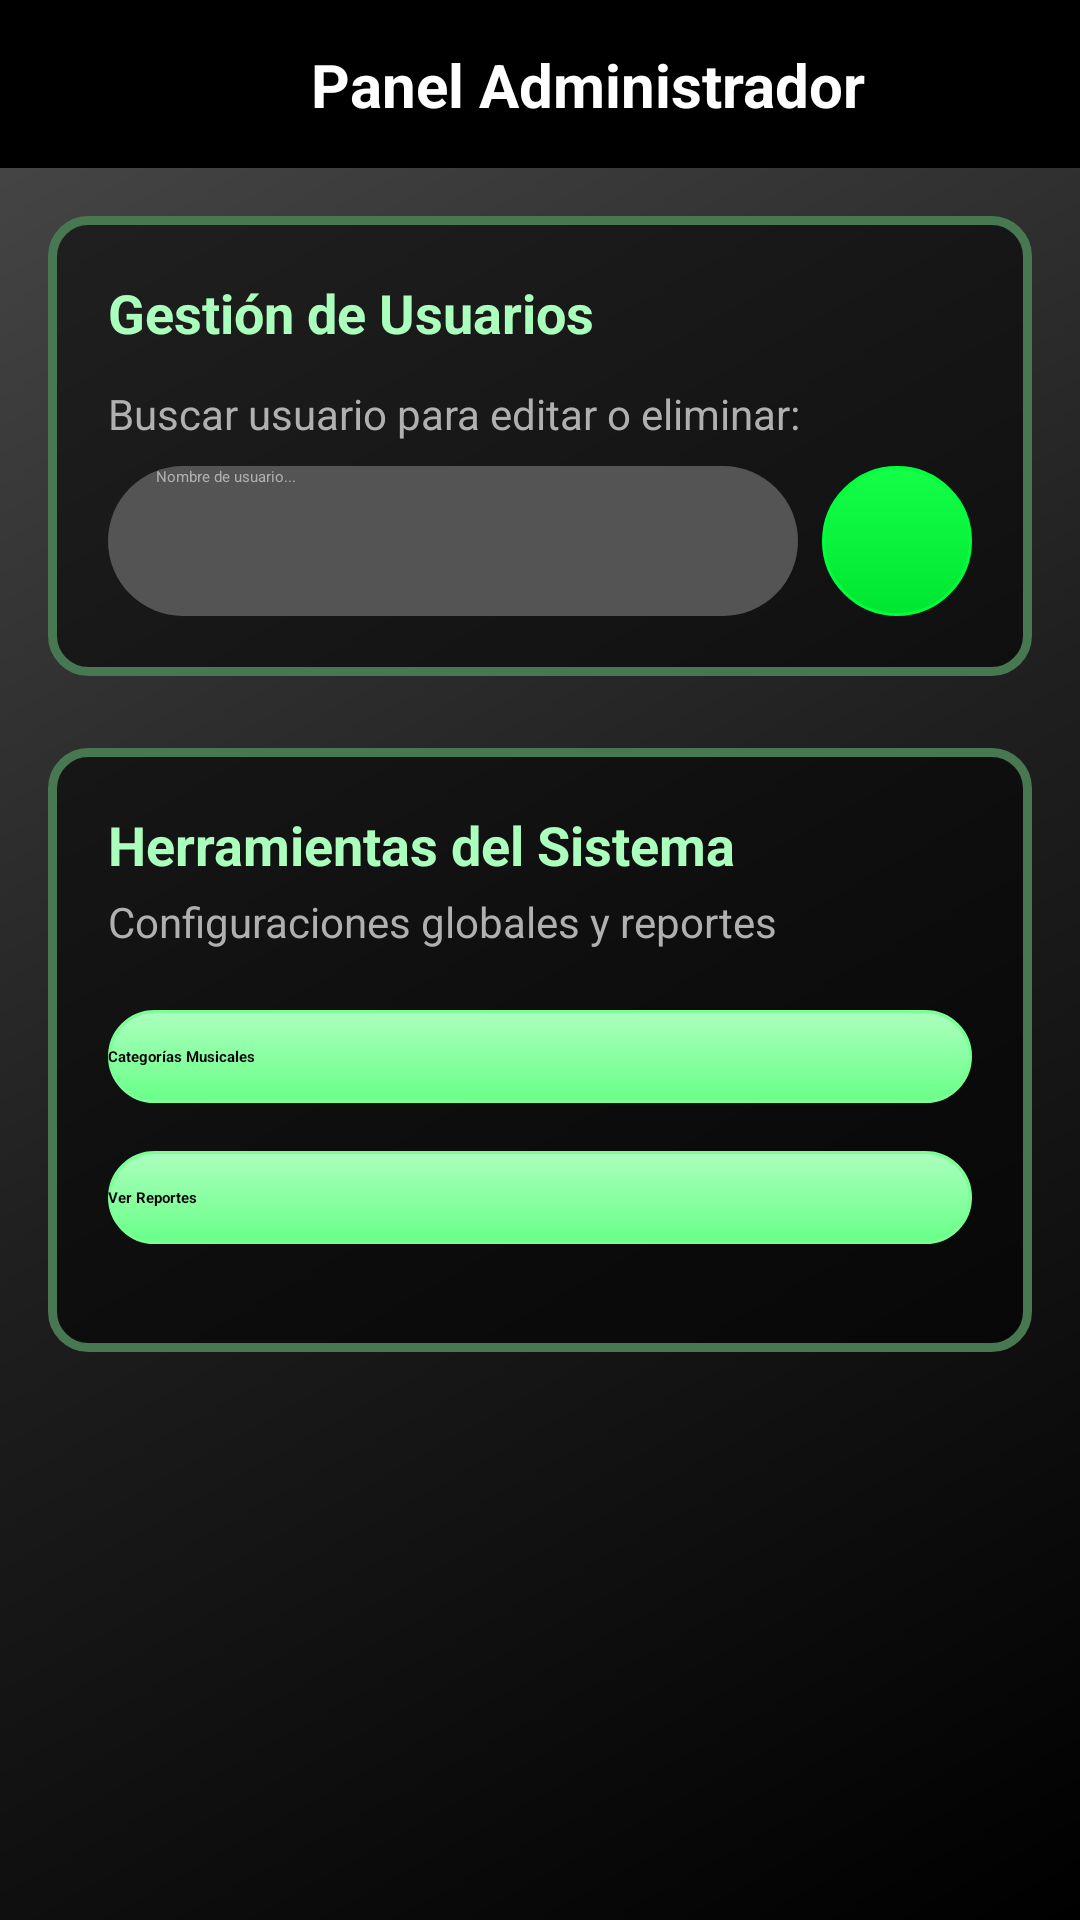

Layout XML and referenced resources for this Android screen:
<!-- AndroidManifest.xml: application theme Theme.MusAPIApp -->
<!-- res/layout/activity_menu_admin.xml -->
<?xml version="1.0" encoding="utf-8"?>
<androidx.constraintlayout.widget.ConstraintLayout 
    xmlns:android="http://schemas.android.com/apk/res/android"
    xmlns:app="http://schemas.android.com/apk/res-auto"
    android:id="@+id/mainMenuAdmin"
    android:layout_width="match_parent"
    android:layout_height="match_parent"
    android:background="@drawable/fondo_gradiente_principal">

    <androidx.constraintlayout.widget.ConstraintLayout
        android:id="@+id/headerBar"
        android:layout_width="match_parent"
        android:layout_height="wrap_content"
        android:background="#000000"
        android:paddingVertical="12dp"
        android:paddingHorizontal="16dp"
        android:elevation="4dp"
        app:layout_constraintTop_toTopOf="parent"
        app:layout_constraintStart_toStartOf="parent"
        app:layout_constraintEnd_toEndOf="parent">

        <ImageButton
            android:id="@+id/btnVolver"
            android:layout_width="32dp"
            android:layout_height="32dp"
            android:background="?attr/selectableItemBackgroundBorderless"
            android:contentDescription="Regresar"
            android:scaleType="fitCenter"
            android:src="@drawable/ic_back_black"
            app:tint="#FFFFFF"
            app:layout_constraintStart_toStartOf="parent"
            app:layout_constraintTop_toTopOf="parent"
            app:layout_constraintBottom_toBottomOf="parent" />

        <TextView
            android:layout_width="wrap_content"
            android:layout_height="wrap_content"
            android:text="Panel Administrador"
            android:textColor="#FFFFFF"
            android:textSize="20sp"
            android:textStyle="bold"
            app:layout_constraintStart_toEndOf="@id/btnVolver"
            app:layout_constraintEnd_toEndOf="parent"
            app:layout_constraintTop_toTopOf="parent"
            app:layout_constraintBottom_toBottomOf="parent" />

    </androidx.constraintlayout.widget.ConstraintLayout>

    <ScrollView
        android:layout_width="match_parent"
        android:layout_height="0dp"
        android:fillViewport="true"
        android:padding="16dp"
        app:layout_constraintTop_toBottomOf="@id/headerBar"
        app:layout_constraintBottom_toBottomOf="parent">

        <LinearLayout
            android:layout_width="match_parent"
            android:layout_height="wrap_content"
            android:orientation="vertical"
            android:gravity="center_horizontal">

            <LinearLayout
                android:layout_width="match_parent"
                android:layout_height="wrap_content"
                android:orientation="vertical"
                android:background="@drawable/fondo_info_album"
                android:padding="20dp"
                android:layout_marginBottom="24dp">

                <TextView
                    android:layout_width="wrap_content"
                    android:layout_height="wrap_content"
                    android:text="Gestión de Usuarios"
                    android:textColor="#ABFFBD"
                    android:textStyle="bold"
                    android:textSize="18sp"
                    android:layout_marginBottom="12dp"/>

                <TextView
                    android:layout_width="match_parent"
                    android:layout_height="wrap_content"
                    android:text="Buscar usuario para editar o eliminar:"
                    android:textColor="#B0B0B0"
                    android:textSize="14sp"
                    android:layout_marginBottom="8dp"/>

                <LinearLayout
                    android:layout_width="match_parent"
                    android:layout_height="wrap_content"
                    android:orientation="horizontal"
                    android:gravity="center_vertical">

                    <EditText
                        android:id="@+id/etBusquedaUsuarios"
                        android:layout_width="0dp"
                        android:layout_height="50dp"
                        android:layout_weight="1"
                        android:background="@drawable/fondo_input_login"
                        android:hint="Nombre de usuario..."
                        android:textColorHint="#B0B0B0"
                        android:textColor="#FFFFFF"
                        android:paddingHorizontal="16dp"
                        android:layout_marginEnd="8dp"/>

                    <ImageButton
                        android:id="@+id/btnBuscarUsuarios"
                        android:layout_width="50dp"
                        android:layout_height="50dp"
                        android:background="@drawable/fondo_boton_principal"
                        android:src="@drawable/ic_search"
                        android:scaleType="centerInside"
                        android:padding="12dp"
                        app:tint="#FFFFFF"/>
                </LinearLayout>
            </LinearLayout>

            <LinearLayout
                android:layout_width="match_parent"
                android:layout_height="wrap_content"
                android:orientation="vertical"
                android:background="@drawable/fondo_info_album"
                android:padding="20dp">

                <TextView
                    android:id="@+id/tvTituloMenuAdmin"
                    android:layout_width="wrap_content"
                    android:layout_height="wrap_content"
                    android:text="Herramientas del Sistema"
                    android:textColor="#ABFFBD"
                    android:textStyle="bold"
                    android:textSize="18sp"
                    android:layout_marginBottom="4dp"/>

                <TextView
                    android:id="@+id/tvDescripcionAdmin"
                    android:layout_width="match_parent"
                    android:layout_height="wrap_content"
                    android:text="Configuraciones globales y reportes"
                    android:textColor="#B0B0B0"
                    android:textSize="14sp"
                    android:layout_marginBottom="20dp"/>

                <Button
                    android:id="@+id/btnCategoriasMusicales"
                    android:layout_width="match_parent"
                    android:layout_height="wrap_content"
                    android:text="Categorías Musicales"
                    android:textColor="#000000"
                    android:textStyle="bold"
                    android:background="@drawable/fondo_boton_secundario"
                    app:backgroundTint="@null"
                    android:paddingVertical="12dp"
                    android:layout_marginBottom="16dp"/>

                <Button
                    android:id="@+id/btnReportes"
                    android:layout_width="match_parent"
                    android:layout_height="wrap_content"
                    android:text="Ver Reportes"
                    android:textColor="#000000"
                    android:textStyle="bold"
                    android:background="@drawable/fondo_boton_secundario"
                    app:backgroundTint="@null"
                    android:paddingVertical="12dp"
                    android:layout_marginBottom="16dp"/>

            </LinearLayout>

        </LinearLayout>
    </ScrollView>

</androidx.constraintlayout.widget.ConstraintLayout>
<!-- resources referenced by this layout -->
<resources>
  <!-- drawable fondo_boton_principal (drawable) -->
  <?xml version="1.0" encoding="utf-8"?>
  <shape xmlns:android="http://schemas.android.com/apk/res/android"
      android:shape="rectangle">
  
      <gradient
          android:startColor="#14FF48"
          android:endColor="#00E631"
          android:angle="270" />
  
      <corners android:radius="100dp" />
  
      <stroke
          android:width="1dp"
          android:color="#00FF3D" />
  </shape>
  <!-- drawable fondo_boton_secundario (drawable) -->
  <?xml version="1.0" encoding="utf-8"?>
  <shape xmlns:android="http://schemas.android.com/apk/res/android"
      android:shape="rectangle">
  
      <gradient
          android:startColor="#ABFFBD"
          android:endColor="#69FF88"
          android:angle="270" />
  
      <corners android:radius="100dp" />
  
      <stroke
          android:width="1dp"
          android:color="#7AFF95" />
  </shape>
  <!-- drawable fondo_gradiente_principal (drawable) -->
  <?xml version="1.0" encoding="utf-8"?>
  <shape xmlns:android="http://schemas.android.com/apk/res/android"
      android:shape="rectangle">
      <gradient
          android:startColor="#000000"
          android:centerColor="#1F1F1F"
          android:endColor="#4A4A4A"
          android:angle="135"
          android:type="linear" />
  </shape>
  <!-- drawable fondo_info_album (drawable) -->
  <?xml version="1.0" encoding="utf-8"?>
  <shape xmlns:android="http://schemas.android.com/apk/res/android"
      android:shape="rectangle">
  
      <solid android:color="#85000000" />
  
      <stroke
          android:width="3dp"
          android:color="#477852" />
  
      <corners android:radius="12dp" />
  </shape>
  <!-- drawable fondo_input_login (drawable) -->
  <?xml version="1.0" encoding="utf-8"?>
  <shape xmlns:android="http://schemas.android.com/apk/res/android"
      android:shape="rectangle">
  
      <solid android:color="#545454"/>
  
      <corners android:radius="100dp"/>
  </shape>
  <!-- drawable ic_back_black: png bitmap (drawable, 4720 bytes) -->
</resources>
